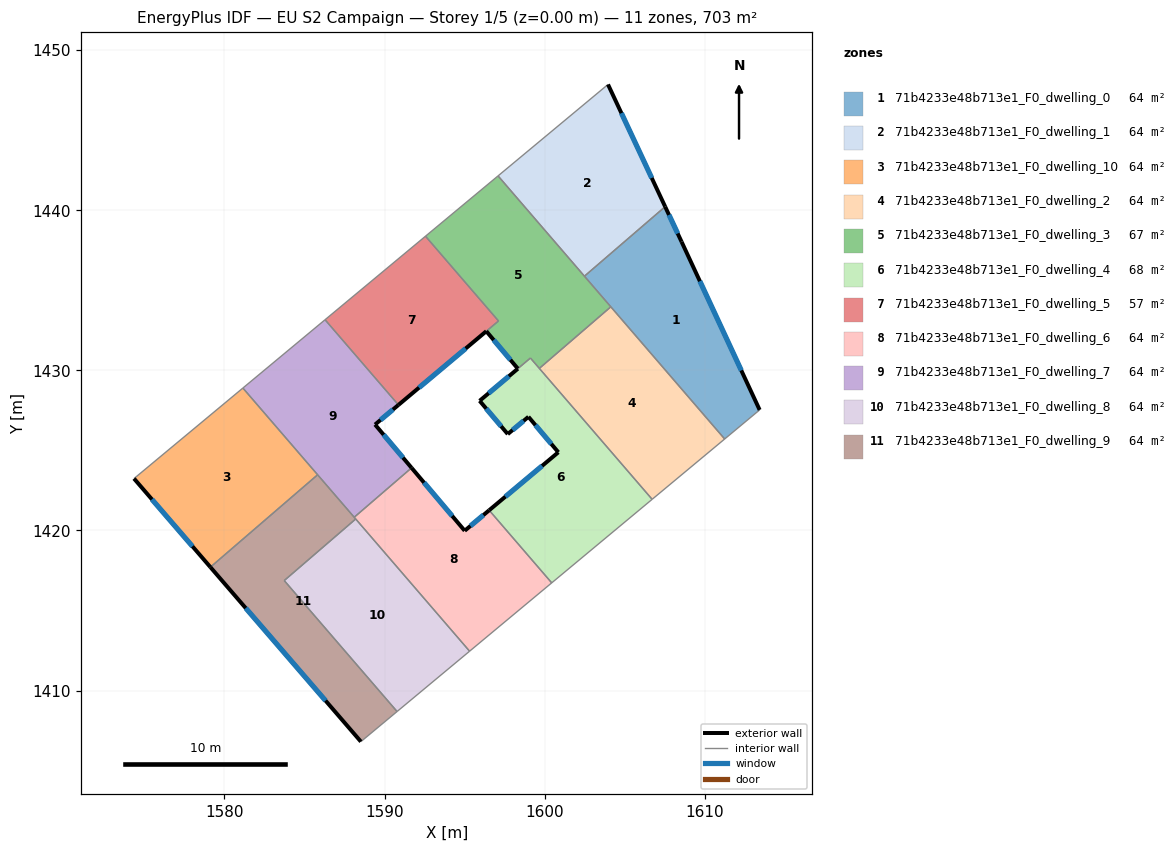
=== STOREY PLAN SPEC (per zone: floor XY polygon, exterior-wall plan segments, windows/doors) ===
zone 1: 71b4233e48b713e1_F0_dwelling_0  (63.9 m²)
  floor: (1608.55, 1438.04) (1613.43, 1427.53) (1611.25, 1425.71) (1602.49, 1435.88) (1607.53, 1440.23)
  exterior wall: (1608.55, 1438.04) – (1607.53, 1440.23)  [2.4 m]
    window: (1608.31, 1438.55) – (1607.77, 1439.71)  [2.0 m²]
  exterior wall: (1613.43, 1427.53) – (1608.55, 1438.04)  [11.6 m]
    window: (1612.29, 1430.00) – (1609.70, 1435.57)  [9.8 m²]
  interior walls: 4
zone 2: 71b4233e48b713e1_F0_dwelling_1  (63.9 m²)
  floor: (1603.96, 1447.86) (1607.53, 1440.23) (1602.49, 1435.88) (1597.09, 1442.15)
  exterior wall: (1607.53, 1440.23) – (1603.96, 1447.86)  [8.4 m]
    window: (1606.69, 1442.02) – (1604.80, 1446.07)  [7.1 m²]
  interior walls: 3
zone 3: 71b4233e48b713e1_F0_dwelling_10  (63.9 m²)
  floor: (1581.15, 1428.90) (1585.82, 1423.48) (1579.12, 1417.71) (1574.35, 1423.24)
  exterior wall: (1574.35, 1423.24) – (1579.12, 1417.71)  [7.3 m]
    window: (1575.47, 1421.94) – (1578.00, 1419.01)  [6.2 m²]
  interior walls: 3
zone 4: 71b4233e48b713e1_F0_dwelling_2  (63.9 m²)
  floor: (1604.14, 1433.97) (1611.25, 1425.71) (1606.72, 1421.95) (1599.67, 1430.12)
  interior walls: 4
zone 5: 71b4233e48b713e1_F0_dwelling_3  (67.0 m²)
  floor: (1597.09, 1442.15) (1604.14, 1433.97) (1599.67, 1430.12) (1599.11, 1430.77) (1598.33, 1430.11) (1596.36, 1432.45) (1597.12, 1433.09) (1592.56, 1438.38)
  exterior wall: (1596.36, 1432.45) – (1598.33, 1430.11)  [3.1 m]
    window: (1596.82, 1431.90) – (1597.86, 1430.66)  [2.6 m²]
  interior walls: 8
zone 6: 71b4233e48b713e1_F0_dwelling_4  (67.6 m²)
  floor: (1599.12, 1430.77) (1606.72, 1421.95) (1600.44, 1416.73) (1596.54, 1421.26) (1600.86, 1424.88) (1598.99, 1427.10) (1597.70, 1426.02) (1595.94, 1428.10)
  exterior wall: (1598.99, 1427.10) – (1600.86, 1424.88)  [2.9 m]
    window: (1599.43, 1426.58) – (1600.42, 1425.41)  [2.4 m²]
  exterior wall: (1597.70, 1426.02) – (1598.99, 1427.10)  [1.7 m]
    window: (1598.00, 1426.27) – (1598.69, 1426.85)  [1.4 m²]
  exterior wall: (1595.94, 1428.10) – (1597.70, 1426.02)  [2.7 m]
    window: (1596.35, 1427.61) – (1597.28, 1426.51)  [2.3 m²]
  exterior wall: (1600.86, 1424.88) – (1596.54, 1421.26)  [5.6 m]
    window: (1599.84, 1424.03) – (1597.55, 1422.11)  [4.8 m²]
  exterior wall: (1598.33, 1430.11) – (1595.94, 1428.10)  [3.1 m]
    window: (1597.77, 1429.63) – (1596.50, 1428.57)  [2.6 m²]
  interior walls: 5
zone 7: 71b4233e48b713e1_F0_dwelling_5  (57.2 m²)
  floor: (1592.56, 1438.38) (1597.12, 1433.09) (1590.87, 1427.84) (1586.28, 1433.16)
  exterior wall: (1590.87, 1427.84) – (1596.36, 1432.45)  [7.2 m]
    window: (1592.16, 1428.92) – (1595.07, 1431.37)  [6.0 m²]
  interior walls: 4
zone 8: 71b4233e48b713e1_F0_dwelling_6  (63.9 m²)
  floor: (1596.54, 1421.26) (1600.44, 1416.73) (1595.31, 1412.46) (1588.11, 1420.83) (1591.69, 1423.91) (1595.01, 1419.98)
  exterior wall: (1595.01, 1419.98) – (1591.69, 1423.91)  [5.1 m]
    window: (1594.23, 1420.90) – (1592.47, 1422.99)  [4.3 m²]
  exterior wall: (1596.54, 1421.26) – (1595.01, 1419.98)  [2.0 m]
    window: (1596.18, 1420.96) – (1595.37, 1420.28)  [1.7 m²]
  interior walls: 5
zone 9: 71b4233e48b713e1_F0_dwelling_7  (63.9 m²)
  floor: (1590.87, 1427.84) (1589.41, 1426.62) (1591.69, 1423.91) (1588.11, 1420.83) (1581.15, 1428.90) (1586.28, 1433.16)
  exterior wall: (1589.41, 1426.62) – (1590.87, 1427.84)  [1.9 m]
    window: (1589.75, 1426.90) – (1590.53, 1427.55)  [1.6 m²]
  exterior wall: (1591.69, 1423.91) – (1589.41, 1426.62)  [3.5 m]
    window: (1591.15, 1424.55) – (1589.94, 1425.98)  [3.0 m²]
  interior walls: 5
zone 10: 71b4233e48b713e1_F0_dwelling_8  (63.9 m²)
  floor: (1588.20, 1420.72) (1595.31, 1412.46) (1590.78, 1408.69) (1583.73, 1416.87)
  interior walls: 4
zone 11: 71b4233e48b713e1_F0_dwelling_9  (63.9 m²)
  floor: (1588.20, 1420.72) (1583.73, 1416.87) (1590.78, 1408.69) (1588.52, 1406.81) (1579.12, 1417.71) (1585.82, 1423.48)
  exterior wall: (1579.12, 1417.71) – (1588.52, 1406.81)  [14.4 m]
    window: (1581.33, 1415.15) – (1586.32, 1409.37)  [12.1 m²]
  interior walls: 6

=== DERIVED (storey summary) ===
Building: EU S2 Campaign
Storey: 1 of 5  (floor level z = 0.00 m)
Storey gross floor area: 703.1 m²
Zones on this storey: 11
  - 71b4233e48b713e1_F0_dwelling_0: floor 63.9 m²; exterior wall 14.0 m (42.0 m²); 2 window(s) 11.8 m²; WWR 28.1%
  - 71b4233e48b713e1_F0_dwelling_1: floor 63.9 m²; exterior wall 8.4 m (25.3 m²); 1 window(s) 7.1 m²; WWR 28.1%
  - 71b4233e48b713e1_F0_dwelling_10: floor 63.9 m²; exterior wall 7.3 m (21.9 m²); 1 window(s) 6.2 m²; WWR 28.1%
  - 71b4233e48b713e1_F0_dwelling_2: floor 63.9 m²
  - 71b4233e48b713e1_F0_dwelling_3: floor 67.0 m²; exterior wall 3.1 m (9.2 m²); 1 window(s) 2.6 m²; WWR 28.1%
  - 71b4233e48b713e1_F0_dwelling_4: floor 67.6 m²; exterior wall 16.1 m (48.2 m²); 5 window(s) 13.6 m²; WWR 28.1%
  - 71b4233e48b713e1_F0_dwelling_5: floor 57.2 m²; exterior wall 7.2 m (21.5 m²); 1 window(s) 6.0 m²; WWR 28.1%
  - 71b4233e48b713e1_F0_dwelling_6: floor 63.9 m²; exterior wall 7.1 m (21.4 m²); 2 window(s) 6.0 m²; WWR 28.1%
  - 71b4233e48b713e1_F0_dwelling_7: floor 63.9 m²; exterior wall 5.4 m (16.3 m²); 2 window(s) 4.6 m²; WWR 28.1%
  - 71b4233e48b713e1_F0_dwelling_8: floor 63.9 m²
  - 71b4233e48b713e1_F0_dwelling_9: floor 63.9 m²; exterior wall 14.4 m (43.2 m²); 1 window(s) 12.1 m²; WWR 28.1%
Zone adjacency (shared interzone walls):
  - 71b4233e48b713e1_F0_dwelling_0 ↔ 71b4233e48b713e1_F0_dwelling_1
  - 71b4233e48b713e1_F0_dwelling_0 ↔ 71b4233e48b713e1_F0_dwelling_2
  - 71b4233e48b713e1_F0_dwelling_0 ↔ 71b4233e48b713e1_F0_dwelling_3
  - 71b4233e48b713e1_F0_dwelling_1 ↔ 71b4233e48b713e1_F0_dwelling_3
  - 71b4233e48b713e1_F0_dwelling_10 ↔ 71b4233e48b713e1_F0_dwelling_7
  - 71b4233e48b713e1_F0_dwelling_10 ↔ 71b4233e48b713e1_F0_dwelling_9
  - 71b4233e48b713e1_F0_dwelling_2 ↔ 71b4233e48b713e1_F0_dwelling_3
  - 71b4233e48b713e1_F0_dwelling_2 ↔ 71b4233e48b713e1_F0_dwelling_4
  - 71b4233e48b713e1_F0_dwelling_3 ↔ 71b4233e48b713e1_F0_dwelling_4
  - 71b4233e48b713e1_F0_dwelling_3 ↔ 71b4233e48b713e1_F0_dwelling_5
  - 71b4233e48b713e1_F0_dwelling_4 ↔ 71b4233e48b713e1_F0_dwelling_6
  - 71b4233e48b713e1_F0_dwelling_5 ↔ 71b4233e48b713e1_F0_dwelling_7
  - 71b4233e48b713e1_F0_dwelling_6 ↔ 71b4233e48b713e1_F0_dwelling_7
  - 71b4233e48b713e1_F0_dwelling_6 ↔ 71b4233e48b713e1_F0_dwelling_8
  - 71b4233e48b713e1_F0_dwelling_6 ↔ 71b4233e48b713e1_F0_dwelling_9
  - 71b4233e48b713e1_F0_dwelling_7 ↔ 71b4233e48b713e1_F0_dwelling_9
  - 71b4233e48b713e1_F0_dwelling_8 ↔ 71b4233e48b713e1_F0_dwelling_9